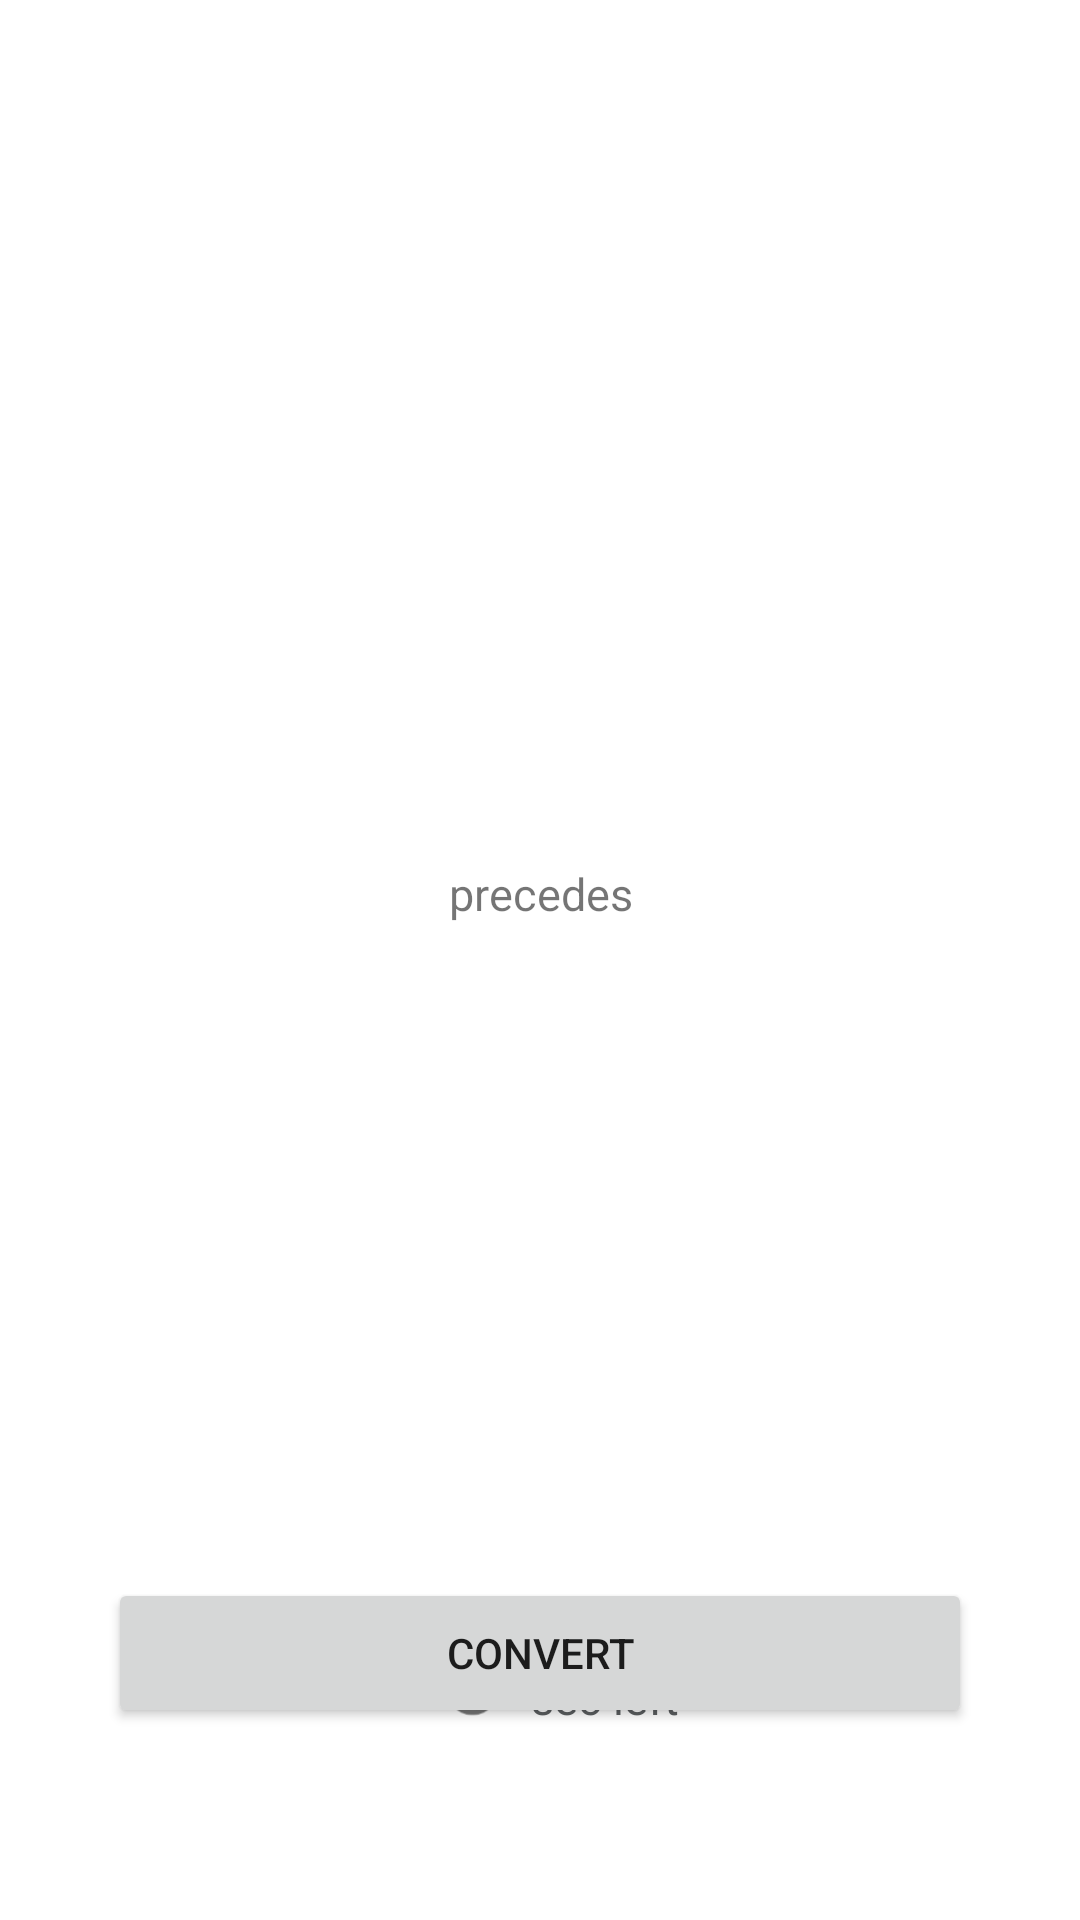

Android layout source for this screen:
<!-- AndroidManifest.xml: application theme Theme.ExchangeCurrency -->
<!-- res/layout/fragment_exchange_confirm.xml -->
<?xml version="1.0" encoding="utf-8"?>
<layout xmlns:android="http://schemas.android.com/apk/res/android"
    xmlns:tools="http://schemas.android.com/tools"
    xmlns:app="http://schemas.android.com/apk/res-auto">

    <RelativeLayout
        android:id="@+id/frameLayout"
        android:layout_width="match_parent"
        android:layout_height="match_parent"
        tools:context=".ExchangeConfirmFragment">

        <TextView
            android:id="@+id/txt_source_currency"
            android:layout_width="wrap_content"
            android:layout_height="wrap_content"
            android:layout_marginTop="131dp"
            android:layout_marginBottom="57dp"
            android:textSize="75sp"
            tools:text="150 "
            android:layout_centerHorizontal="true" />


        <TextView
            android:id="@+id/txt_precedes"
            android:layout_width="match_parent"
            android:layout_height="wrap_content"
            android:layout_below="@id/txt_source_currency"
            android:layout_centerHorizontal="true"
            android:gravity="center"
            android:text="precedes"
            android:textSize="15sp" />

        <TextView
            android:id="@+id/txt_dest_currency"
            android:layout_width="wrap_content"
            android:layout_height="wrap_content"
            android:layout_marginTop="88dp"
            android:layout_marginBottom="50dp"
            android:layout_centerHorizontal="true"
            android:layout_below="@+id/txt_precedes"
            android:textSize="75sp"
            tools:text="250" />



        <ImageView
            android:id="@+id/img_counter"
            android:layout_width="35dp"
            android:layout_height="35dp"
            android:layout_marginStart="140dp"
            android:background="@drawable/ic_av_timer"
            android:layout_below="@id/txt_dest_currency"/>

        <TextView
            android:id="@+id/txt_time_left"
            android:layout_width="wrap_content"
            android:layout_height="wrap_content"
            android:layout_marginTop="5dp"
            android:textColor="@color/grey"
            android:textSize="20sp"
            android:textStyle="bold"
            android:layout_below="@id/txt_dest_currency"
            android:layout_toRightOf="@id/img_counter"/>

        <TextView
            android:id="@+id/textView4"
            android:layout_width="wrap_content"
            android:layout_height="wrap_content"
            android:layout_marginTop="10dp"
            android:layout_marginStart="2dp"
            android:text="sec left"
            android:textColor="@color/grey"
            android:textSize="15sp"
            android:layout_toRightOf="@id/txt_time_left"
            android:layout_below="@id/txt_dest_currency"
            />


        <Button
            android:id="@+id/button"
            android:layout_width="match_parent"
            android:layout_height="50dp"
            android:layout_marginStart="36dp"
            android:layout_marginEnd="36dp"
            android:layout_marginBottom="64dp"
            android:layout_alignParentBottom="true"
            android:text="Convert" />


    </RelativeLayout>


</layout>
<!-- resources referenced by this layout -->
<resources>
  <color name="grey">#5C5F61</color>
  <!-- drawable ic_av_timer: webp bitmap (drawable-hdpi, 444 bytes) -->
  <style name="Theme.ExchangeCurrency" parent="Theme.MaterialComponents.DayNight.NoActionBar">
          
          <item name="colorPrimary">@color/palette</item>
          <item name="colorPrimaryVariant">@color/palette</item>
          <item name="colorOnPrimary">@color/white</item>
          
          <item name="colorSecondary">@color/light_grey</item>
          <item name="colorSecondaryVariant">@color/light_grey</item>
          <item name="colorOnSecondary">@color/black</item>
          
          <item name="android:statusBarColor">@color/palette</item>
          
  
      </style>
  <color name="palette">#ec5f68</color>
  <color name="white">#FFFFFFFF</color>
  <color name="light_grey">#808080</color>
  <color name="black">#FF000000</color>
</resources>
